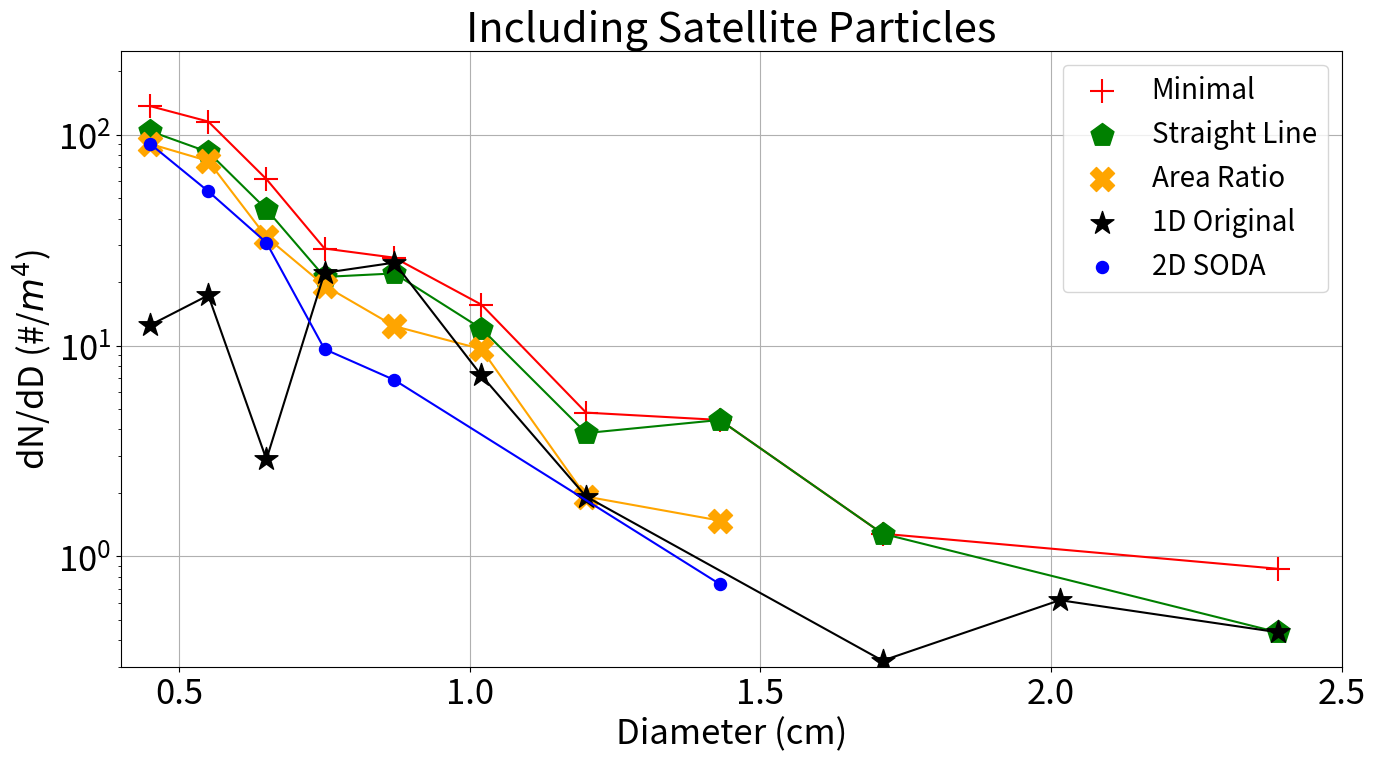
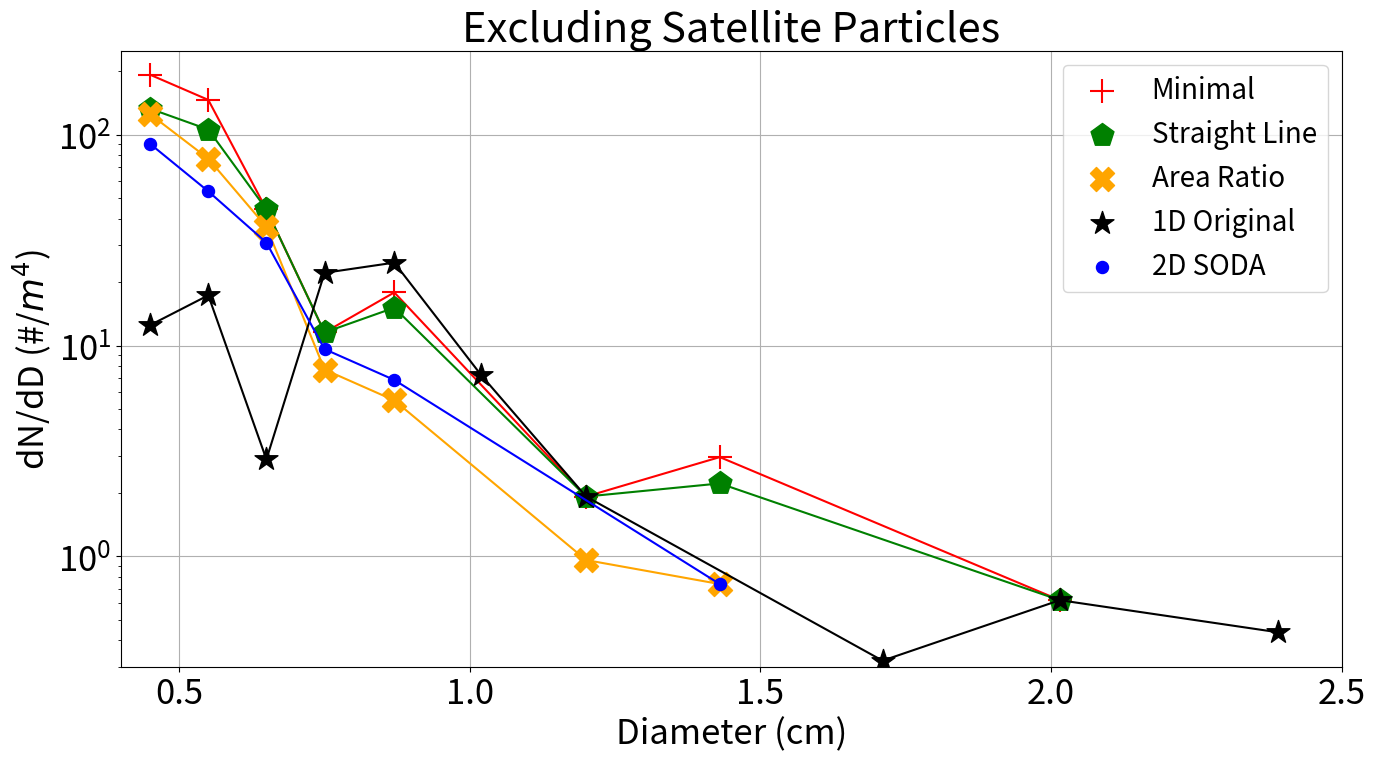
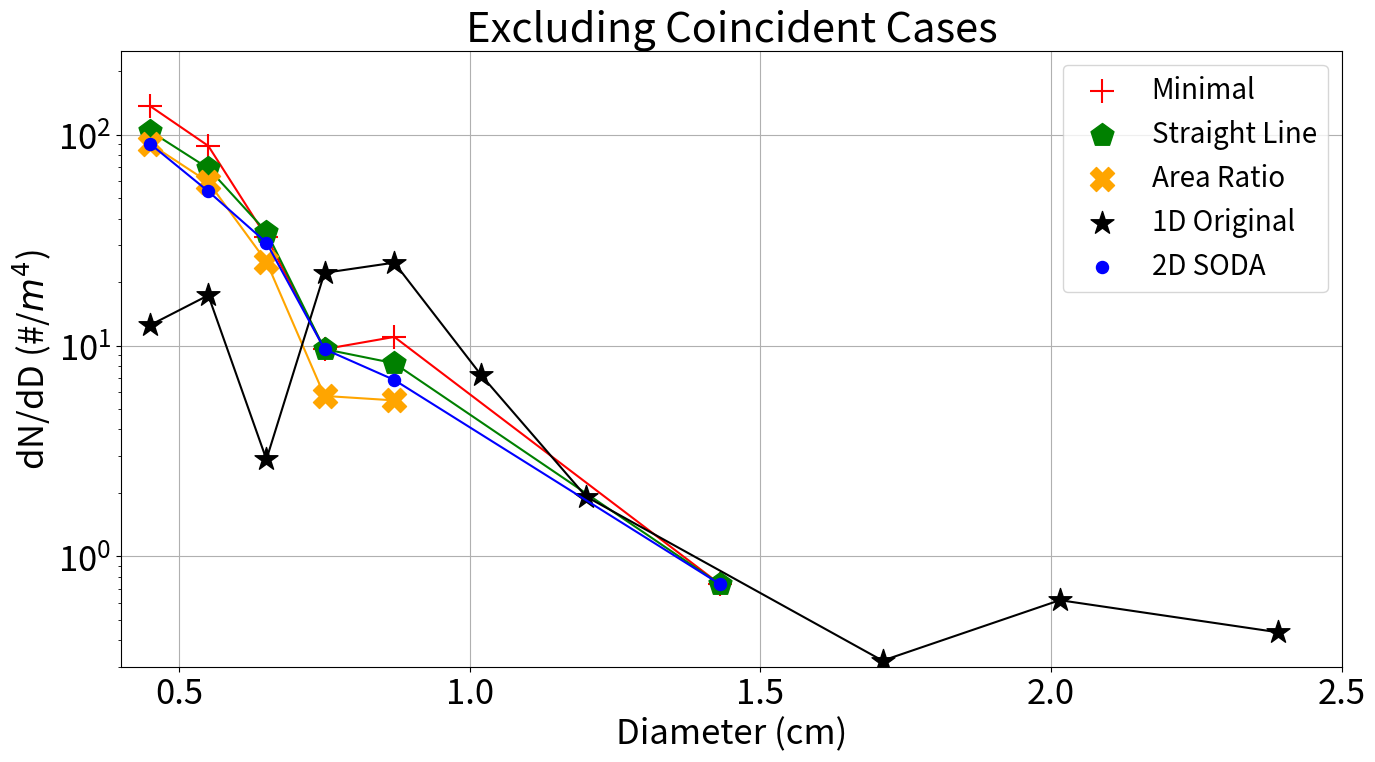

Source code (Python) for these figures, in order:
#!/usr/bin/env python3
# -*- coding: utf-8 -*-
"""
Created on Mon Jun 30 18:26:11 2025

@author: james.klinman
"""

import numpy as np
import matplotlib.pyplot as plt

#10 second count data for f757 ivan period

oned_original = np.array([13, 18, 3, 23, 36, 12, 4, 0, 1, 2, 2, 0, 0, 0])
twod_soda     = np.array([47., 28., 16.,  5.,  5.,  0.,  0.,  1.,  0.,  0.,  0.,  0.,  0.,
                          0.])

#accept all
image_wbits1         = np.array([71, 60, 32, 15, 19, 13, 5, 6, 2, 0, 2, 0, 0, 0])
image_wobits1        = np.array([100, 76, 23, 6, 13, 0, 2, 4, 0, 1, 0, 0, 0, 0])
image_nocoincidence1 = np.array([71, 46, 17, 5, 8, 0, 0, 1, 0, 0, 0, 0, 0, 0])

#reject straight line main particle
image_wbits2         = np.array([54, 43, 23, 11, 16, 10, 4, 6, 2, 0, 1, 0, 0, 0])
image_wobits2        = np.array([69, 55, 23, 6, 11, 0, 2, 3, 0, 1, 0, 0, 0, 0])
image_nocoincidence2 = np.array([54, 36, 18, 5, 6, 0, 0, 1, 0, 0, 0, 0, 0, 0])

#now add in area ratio threshold
image_wbits3         = np.array([47, 39, 17, 10, 9, 8, 2, 2, 0, 0, 0, 0, 0, 0])
image_wobits3        = np.array([65, 40, 19, 4, 4, 0, 1, 1, 0, 0, 0, 0, 0, 0])
image_nocoincidence3 = np.array([47, 31, 13, 3, 4, 0, 0, 0, 0, 0, 0, 0, 0, 0])


#data list now
data_list1_10s = [oned_original, twod_soda, image_wbits1, image_wobits1, image_nocoincidence1]
data_list2_10s = [oned_original, twod_soda, image_wbits2, image_wobits2, image_nocoincidence2]
data_list3_10s = [oned_original, twod_soda, image_wbits3, image_wobits3, image_nocoincidence3]

all_data_lists = [data_list1_10s, data_list2_10s, data_list3_10s]


#plot data
#fig, ax = plt.subplots(figsize=[12.0, 10.0])
#plt.title('title', fontsize=30)
temp_markers = ['.', '*', '+', 'p', 'X', '+', '.', '+']
legend_labels = ['Original Counts', 'SODA Generated Counts', 'Including Satellite Particles', 'Excluding Satellite Particles', 'Excluding All Coincidence'] 

#legend_labels = ['1D Original', '2D SODA', ]

bin_midpoints = np.array([.45, .55, .65, .75, .87, 1.02, 1.2, 1.43, 1.71, 2.015, 2.39, 2.91, 3.605, 4.5])
colors = ['black', 'blue', 'red', 'green', 'orange']
"""
for y in range(len(all_data_lists)):
    fig, ax = plt.subplots(figsize=[12.0, 10.0], dpi=100)
    for x in range(len(all_data_lists[y])):
        print(x)
        zero_bins = ~(all_data_lists[y][x] == 0)
        
        ax.scatter(bin_midpoints[zero_bins], \
                    all_data_lists[y][x][zero_bins], \
                    label=legend_labels[x],s=300,
                    facecolors=colors[x], edgecolors=colors[x], marker=temp_markers[x],
                    zorder=3)
        ax.plot(bin_midpoints[zero_bins], \
                    all_data_lists[y][x][zero_bins],
                    color=colors[x], linewidth = 1.5,
                    zorder=3)
    
    #counts stuff
    try:
        #ax.set_yscale("log")
        ax.tick_params(labelsize=30)
        ax.set_ylim(bottom=0, top=105)
        ax.set_xlim(left=0.4, right=2.5)
        
        ax.set_xticks([0.5, 1, 1.5, 2, 2.5])
        ax.set_yticks([0, 20, 40, 60, 80, 100])
        
        #ax.set_yticks([1, 10, 100])
        #ax.set_xticks([1, 2, 3])
        
        ax.grid(which='both', axis='both')
        
        ax.set_xlabel("Bin Size (cm)", fontsize=30)
        ax.set_ylabel(r'Counts (#)', fontsize=30)
        ax.legend(fontsize=20)
    except:
        print('error plotting')
        
    plt.show()
    plt.clf()
"""



#calculate concentration
SV_1d = 10.4
SV_2d = 5.2
binsizes = np.array([ 1000,  1000,  1000,  1000,  1400,  1600,  2000,  2600,  3000,
                   3100,  4400,  6000,  7900, 10000]) / 10000



concs_all = []
for y in range(len(all_data_lists)):
    conc_ea = []
    for x in range(len(all_data_lists[y])):
        if x == 0:
            conc_calc= all_data_lists[y][x] / SV_1d / binsizes
        else:
            conc_calc = all_data_lists[y][x] / SV_2d / binsizes
        conc_ea.append(conc_calc)
    concs_all.append(conc_ea)
    

legend_labels = ['Original Concentration', 'SODA Generated Concentration', 'Including Satellite Particles', 'Excluding Satellite Particles', 'Excluding All Coincidence'] 
"""
for y in range(len(concs_all)):
    fig, ax = plt.subplots(figsize=[12.0, 10.0], dpi=100)
    for x in range(len(concs_all[y])):
        zero_bins = ~(concs_all[y][x] == 0)
        
        ax.scatter(bin_midpoints[zero_bins], \
                    concs_all[y][x][zero_bins], \
                    label=legend_labels[x],s=300,
                    facecolors=colors[x], edgecolors=colors[x], marker=temp_markers[x],
                    zorder=3)
        ax.plot(bin_midpoints[zero_bins], \
                    concs_all[y][x][zero_bins],
                    color=colors[x], linewidth = 1.5,
                    zorder=3)
    
    #counts stuff
    try:
        ax.set_yscale("log")
        ax.tick_params(labelsize=30)
        ax.set_ylim(bottom=0.3, top=250)
        ax.set_xlim(left=0.4, right=2.5)
        
        #ax.set_xticks([1, 2, 3])
        #ax.set_xticks([0.5, 1, 1.5, 2, 2.5])
        #ax.set_yticks([0, 20, 40, 60, 80, 100])
        
        ax.set_yticks([1, 10, 100])
        ax.set_xticks([0.5, 1, 1.5, 2, 2.5])
        
        ax.grid(which='both', axis='both')
        
        ax.set_xlabel("Bin Size (cm)", fontsize=30)
        ax.set_ylabel(r'Concentration (#/$m^4$)', fontsize=30)
        ax.legend(fontsize=20)
    except:
        print('error plotting')
        
    print(y, x)
    plt.show()
    plt.clf()
"""
"""try:

    ax.set_yscale("log")

    #ax.xticks(fontsize=40) 
    #ax.yticks(fontsize=40)  
    ax.tick_params(labelsize=30)
    ax.set_ylim(bottom=10**0, top=10000)
    ax.set_xlim(left=0, right=5)
    
    ax.set_xlabel("Bin Size (cm)", fontsize=30)
    ax.set_ylabel(r'Concentration (#/$m^4$)', fontsize=30)
    ax.legend(fontsize=25)
except:
    print('error plotting')"""
    
    
    
    
        
    
temp_markers = ['.', '*', '+', 'p', 'X', '+', '.', '+']
temp_markers = ['+', 'p', 'X']
legend_labels = ['Including Satellite Particles', 'Excluding Satellite Particles', 'Excluding All Coincidence'] 
colors = ['red', 'green', 'orange']

labels_excluding = ['Method 1', 'Method 2', 'Method 3']
titles = ['Manually Sized Particles Including Satellite Particles',
          'Manually Sized Particles Excluding Satellite Particles',
          'Manually Sized Particles Excluding Coincident Cases']

labels_excluding = ['Minimal', 'Straight Line', 'Area Ratio']
titles = ['Including Satellite Particles',
          'Excluding Satellite Particles',
          'Excluding Coincident Cases']
    
#plotting by inclusion case insetad
for x in range(2, 5):
    fig, ax = plt.subplots(figsize=[15.75, 8], dpi=100)
    for y in range(len(all_data_lists)):
        zero_bins = ~(concs_all[y][x] == 0)
        
        ax.scatter(bin_midpoints[zero_bins], \
                    concs_all[y][x][zero_bins], \
                    label=labels_excluding[y],s=300,
                    facecolors=colors[y], edgecolors=colors[y], marker=temp_markers[y],
                    zorder=3)
            
            
        ax.plot(bin_midpoints[zero_bins], \
                    concs_all[y][x][zero_bins],
                    color=colors[y], linewidth = 1.5,
                    zorder=3)
    
    zero_bins1d = ~(concs_all[0][0] == 0)
    zero_bins2d = ~(concs_all[0][1] == 0)
    ax.scatter(bin_midpoints[zero_bins1d], \
                concs_all[0][0][zero_bins1d], \
                label='1D Original', s=300,
                facecolors='black', edgecolors='black', marker='*',
                zorder=3)
        
    ax.plot(bin_midpoints[zero_bins1d], \
                concs_all[0][0][zero_bins1d],
                color='black', linewidth = 1.5,
                zorder=3)
    
    ax.scatter(bin_midpoints[zero_bins2d], \
                concs_all[0][1][zero_bins2d], \
                label='2D SODA', s=300,
                facecolors='blue', edgecolors='blue', marker='.',
                zorder=3)
        
    ax.plot(bin_midpoints[zero_bins2d], \
                concs_all[0][1][zero_bins2d],
                color='blue', linewidth = 1.5,
                zorder=3)
    
    #counts stuff
    try:
        ax.set_yscale("log")
        ax.tick_params(labelsize=25)
        ax.set_ylim(bottom=0.3, top=250)
        ax.set_xlim(left=0.4, right=2.5)
        
        #ax.set_xticks([1, 2, 3])
        #ax.set_xticks([0.5, 1, 1.5, 2, 2.5])
        #ax.set_yticks([0, 20, 40, 60, 80, 100])
        
        ax.set_yticks([1, 10, 100])
        ax.set_xticks([0.5, 1, 1.5, 2, 2.5])
        
        ax.grid(which='major', axis='both')
        
        ax.set_xlabel("Diameter (cm)", fontsize=25)
        ax.set_ylabel(r'dN/dD (#/$m^4$)', fontsize=25)
        ax.legend(fontsize=20)
        
        ax.set_title(titles[x-2], fontsize = 30)
    except:
        print('error plotting')
        
    print(y, x)
    plt.show()
    plt.clf()
